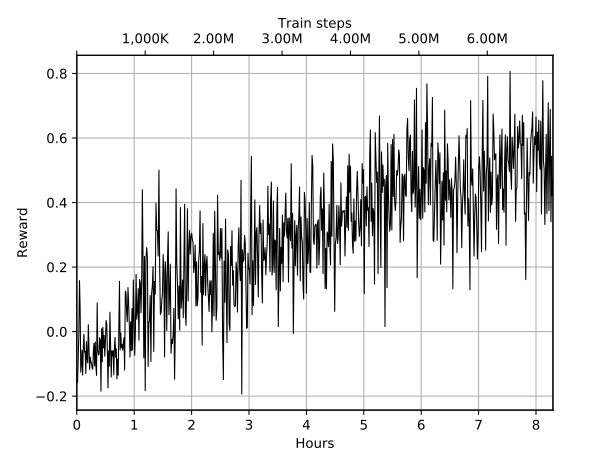

Source data for this figure (header and first rows):
Wall time, Step, Value
1566112981, 10000, -0.1509
1566113030, 20000, -0.1579
1566113069, 30000, -0.07369
1566113109, 40000, -0.005499
1566113150, 50000, 0.1582
1566113190, 60000, 0.06996
1566113229, 70000, -0.1257
1566113269, 80000, -0.1044
1566113308, 90000, -0.05791
1566113348, 100000, -0.1347
1566113388, 110000, -0.04552
1566113428, 120000, -0.008562
1566113467, 130000, -0.06364
1566113507, 140000, -0.06113
1566113546, 150000, -0.1299
1566113586, 160000, -0.03091
1566113625, 170000, -0.08106
1566113665, 180000, -0.09659
1566113704, 190000, 0.0214
1566113744, 200000, -0.04515
1566113783, 210000, -0.1174
1566113823, 220000, -0.07908
1566113862, 230000, -0.09279
1566113901, 240000, -0.09822
1566113940, 250000, -0.1121
1566113980, 260000, -0.1167
1566114019, 270000, -0.06194
1566114058, 280000, -0.0366
1566114098, 290000, -0.1064
1566114137, 300000, -0.0317
1566114177, 310000, -0.1044
1566114218, 320000, -0.1357
1566114258, 330000, 0.08899
1566114297, 340000, -0.0564
1566114337, 350000, -0.07233
1566114377, 360000, -0.06963
1566114416, 370000, -0.01893
1566114456, 380000, -0.02666
1566114496, 390000, -0.1847
1566114536, 400000, 0.009025
1566114577, 410000, -0.09367
1566114616, 420000, 0.01341
1566114656, 430000, -0.05012
1566114696, 440000, -0.01215
1566114736, 450000, -0.07632
1566114778, 460000, -0.02876
1566114818, 470000, 0.03431
1566114858, 480000, 0.02434
1566114898, 490000, -0.05987
1566114937, 500000, -0.1745
1566114976, 510000, -0.05986
1566115019, 520000, -0.1069
1566115059, 530000, 0.05989
1566115099, 540000, -0.04448
1566115139, 550000, -0.1407
1566115179, 560000, -0.05926
1566115219, 570000, -0.07507
1566115259, 580000, -0.05906
1566115298, 590000, -0.1343
1566115338, 600000, -0.05059
... 636 more rows
